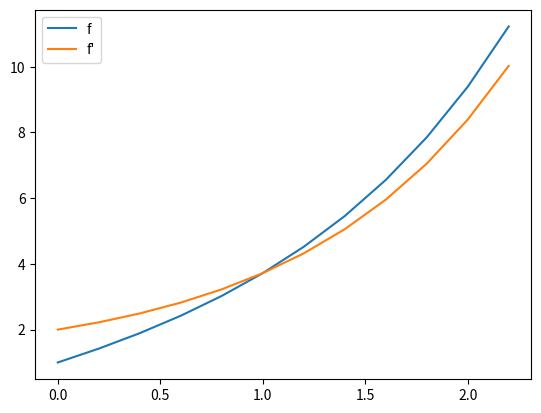

Here is the Python script that generated this plot:
import numpy as np
from matplotlib import pyplot as plt


class RungeKutta:
    @staticmethod
    def f(x, y, z):
        return 3 * z - 2 * y + 2 * x - 3

    @staticmethod
    def g(x, y, z):
        return z

    @classmethod
    def calculate(cls):
        x_0 = 0
        y_0 = 1
        z_0 = 2
        h = 0.2
        list_x = [x_0]
        list_y = [y_0]
        list_z = [z_0]
        print("\tX\t\tY\t\tZ")
        while x_0 < 2.00:
            k1 = h * cls.f(x_0, y_0, z_0)
            q1 = h * cls.g(x_0, y_0, z_0)

            k2 = h * cls.f(x_0 + h / 2.0, y_0 + q1 / 2.0, z_0 + k1 / 2.0)
            q2 = h * cls.g(x_0 + h / 2.0, y_0 + q1 / 2.0, z_0 + k1 / 2.0)

            k3 = h * cls.f(x_0 + h / 2.0, y_0 + q2 / 2.0, z_0 + k2 / 2.0)
            q3 = h * cls.g(x_0 + h / 2.0, y_0 + q2 / 2.0, z_0 + k2 / 2.0)

            k4 = h * cls.f(x_0 + h, y_0 + q3, z_0 + k3)
            q4 = h * cls.g(x_0 + h, y_0 + q3, z_0 + k3)

            z_1 = z_0 + (k1 + 2.0 * k2 + 2.0 * k3 + k4) / 6.0
            y_1 = y_0 + (q1 + 2.0 * q2 + 2.0 * q3 + q4) / 6.0

            print(
                "\t"
                + str(np.round(x_0 + h, 3))
                + "\t\t"
                + str(np.round(y_1, 3))
                + "\t\t"
                + str(np.round(z_1, 3))
            )

            y_0 = y_1
            z_0 = z_1
            x_0 += h
            list_x.append(x_0)
            list_y.append(y_0)
            list_z.append(z_0)

        plt.plot(list_x, list_y, label="f")
        plt.plot(list_x, list_z, label="f'")
        plt.legend()
        plt.show()


if __name__ == "__main__":
    RungeKutta.calculate()
